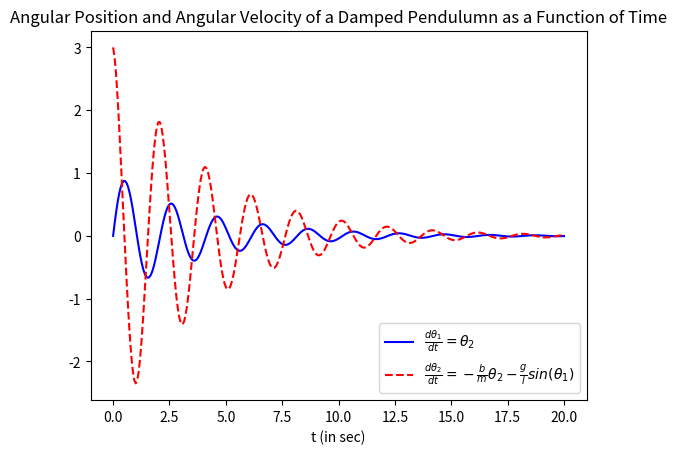

The matplotlib source for this figure:
import numpy as np
from scipy.integrate import odeint 
import matplotlib.pyplot as plt
import math

#funcyion that return d(theta)/dt:
def odefun(theta,t,b,g,l,m):
    theta1=theta[0]
    theta2=theta[1]
    dtheta1_dt=theta2
    dtheta2_dt=-(b/m)*theta2-(g/l)*math.sin(theta1)
    dtheta_dt=[dtheta1_dt,dtheta2_dt]
    return dtheta_dt

#Inputs:
b=0.05 #(damping constant)
g=9.81 #(acceleration due to gravity)
l=1 #length of pendulumn
m=0.1 #mass of pendulumn

#Initial Conditions:
theta_i=[0,3]

#time
t_ndarray=np.linspace(0,20,300) #To simulate till 30 seconds with 300 time-steps
t=t_ndarray.tolist() #Type setting to a list.


#Solving the ODE:
theta=odeint(odefun,theta_i,t,args=(b,g,l,m))

#Plotting;
plt.plot(t,theta[:,0],'b-',label=r'$\frac{d\theta_1}{dt}=\theta_2$')
plt.plot(t,theta[:,1],'r--',label=r'$\frac{d\theta_2}{dt}=-\frac{b}{m}\theta_2-\frac{g}{l}sin(\theta_1)$')
plt.legend(loc='lower right')
plt.title("Angular Position and Angular Velocity of a Damped Pendulumn as a Function of Time")
plt.xlabel("t (in sec)")
plt.show()



